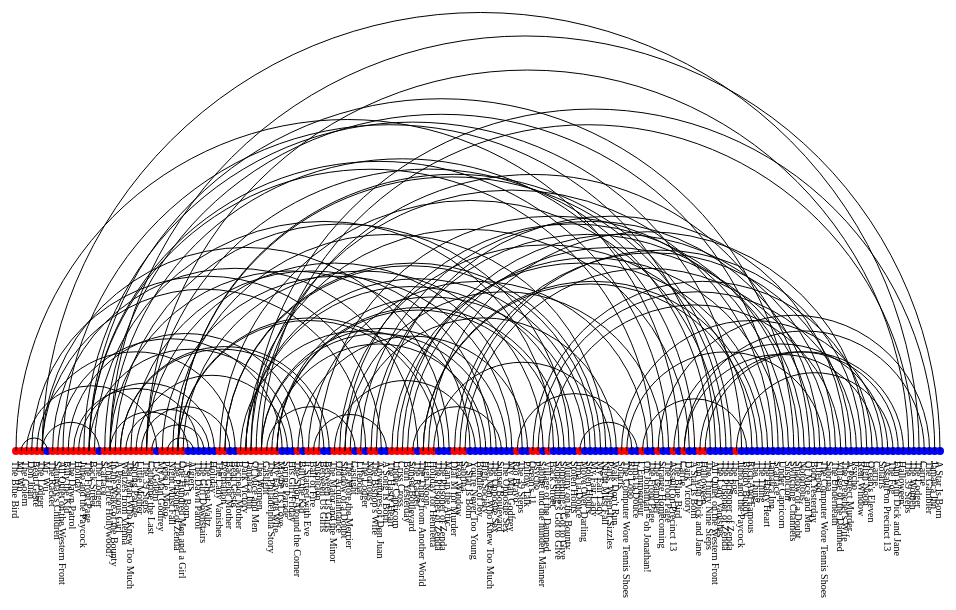
D3 v4 page, settled after 480 driven frames (8 s of simulated time); the page loaded 1 data file(s).


// ── main.js
function init() {
    // set the dimensions and margins of the graph
    var margin = {top: 50, right: 50, bottom: 50, left: 50},
        width = window.innerWidth - margin.left - margin.right,
        height = window.innerHeight - margin.top - margin.bottom + 300;

    // append the svg object to the body of the page
    var svg = d3.select("#my_dataviz")
        .append("svg")
        .attr("width", width + margin.left + margin.right)
        .attr("height", height + margin.top + margin.bottom)
        .append("g")
        .attr("transform",
            "translate(" + margin.left + "," + margin.top + ")");

    // Read dummy data
    d3.json("data.json", function (data) {
        console.log(data);

        // List of node names
        var allNodes = data.nodes.map(function (d) {
            return d.id
        })

        // A linear scale to position the nodes on the X axis
        var x = d3.scalePoint()
            .range([0, width])
            .domain(allNodes)

        // Add the circle for the nodes
        svg
            .selectAll("mynodes")
            .data(data.nodes)
            .enter()
            .append("circle")
            .attr("cx", function (d) {
                return (x(d.id))
            })
            .attr("cy", height - 170)
            .attr("r", 4)
            .style("fill", function (d) {
                console.log(d.original);
                console.log(typeof d.original);
                return d.original ? "red" : "blue";
            })

        // And give them a label
        svg
            .selectAll("mylabels")
            .data(data.nodes)
            .enter()
            .append("text")
            .attr("y", function (d) {
                return -(x(d.id))
            })
            .attr("x", 10)
            .attr("transform", function(d) {
                return "translate(" + -4 + " " + (height - 170) + ") rotate(90)"
            })
            .text(function (d) {
                return (d.name)
            })
            .attr("font-size", "x-small")
            .style("text-anchor", "left")

        // Add links between nodes. Here is the tricky part.
        // In my input data, links are provided between nodes -id-, NOT between node names.
        // So I have to do a link between this id and the name
        var idToNode = {};
        data.nodes.forEach(function (n) {
            idToNode[n.id] = n;
        });
        // Cool, now if I do idToNode["2"].name I've got the name of the node with id 2

        // Add the links
        svg
            .selectAll('mylinks')
            .data(data.links)
            .enter()
            .append('path')
            .attr('d', function (d) {
                start = x(idToNode[d.source].id)    // X position of start node on the X axis
                end = x(idToNode[d.target].id)      // X position of end node
                return ['M', start, height - 170,    // the arc starts at the coordinate x=start, y=height-30 (where the starting node is)
                    'A',                            // This means we're gonna build an elliptical arc
                    (start - end) / 2, ',',    // Next 2 lines are the coordinates of the inflexion point. Height of this point is proportional with start - end distance
                    (start - end) / 2, 0, 0, ',',
                    start < end ? 1 : 0, end, ',', height - 170] // We always want the arc on top. So if end is before start, putting 0 here turn the arc upside down.
                    .join(' ');
            })
            .style("fill", "none")
            .attr("stroke", "black")
    })
}

### data: data.json
{
 "nodes": [
  {
   "id": 0,
   "name": "The Blue Bird",
   "year": 1918,
   "original": true
  },
  {
   "id": 1,
   "name": "Mr. Wu",
   "year": 1919,
   "original": true
  },
  {
   "id": 2,
   "name": "The Golem",
   "year": 1920,
   "original": true
  },
  {
   "id": 3,
   "name": "Don Juan",
   "year": 1926,
   "original": true
  },
  {
   "id": 4,
   "name": "Beau Geste",
   "year": 1926,
   "original": true
  },
  {
   "id": 5,
   "name": "The Lodger",
   "year": 1927,
   "original": true
  },
  {
   "id": 6,
   "name": "Mr. Wu",
   "year": 1927,
   "original": false
  },
  {
   "id": 7,
   "name": "The Racket",
   "year": 1928,
   "original": true
  },
  "... 170 more items"
 ],
 "links": [
  {
   "source": 3,
   "target": 70
  },
  {
   "source": 29,
   "target": 34
  },
  {
   "source": 9,
   "target": 134
  },
  {
   "source": 126,
   "target": 167
  },
  {
   "source": 24,
   "target": 41
  },
  {
   "source": 15,
   "target": 103
  },
  {
   "source": 4,
   "target": 42
  },
  {
   "source": 20,
   "target": 59
  },
  "... 94 more items"
 ]
}